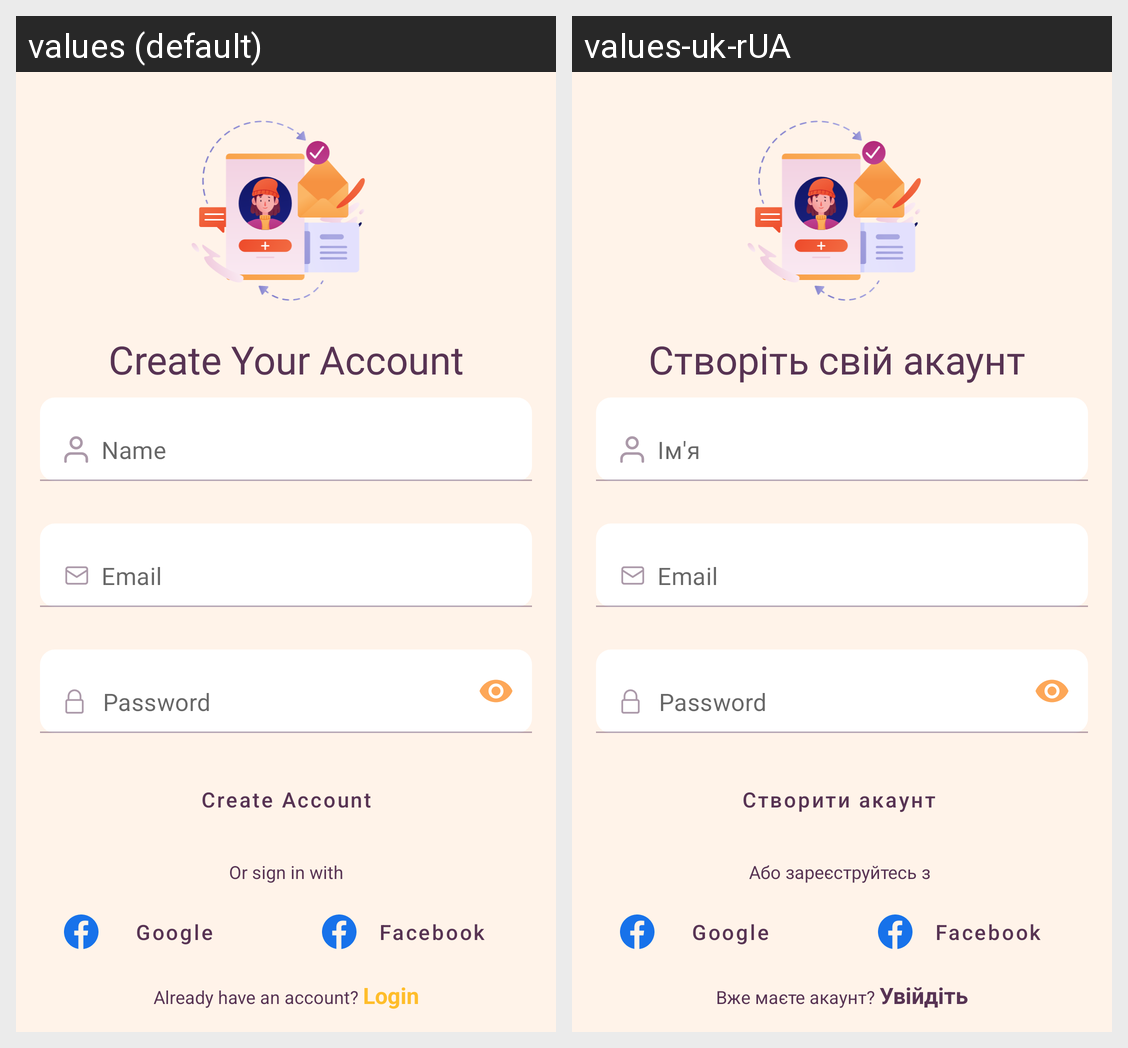

This grid shows one Android layout under two languages. Give, for every string resource on the screen, its name, the default text and each shown locale's text.
Android screen res/layout/activity_register.xml rendered under 2 locales, left to right: values (default), values-uk-rUA. Device: Nexus 5 (rendered at 1080×1920; each locale shown at half size, 540×960, under a caption strip naming it); theme Theme.Hobbittracker.
Strings drawn on this screen, with the default value and each locale's value (text and hints the layout hard-codes, and strings that could not be matched under every locale, appear in the picture but are not listed):

create_account
  values: Create Your Account
  values-uk-rUA: Створіть свій акаунт 

name
  values: Name
  values-uk-rUA: Ім'я

email
  values: Email
  values-uk-rUA: Email  [not translated; the default value is used]

password
  values: Password
  values-uk-rUA: Password  [not translated; the default value is used]

register
  values: Create Account
  values-uk-rUA: Створити акаунт 

or_register_with
  values: Or sign in with
  values-uk-rUA: Або зареєструйтесь з 

already_have_an_account
  values: Already have an account? Login
  values-uk-rUA: Вже маєте акаунт? Увійдіть
